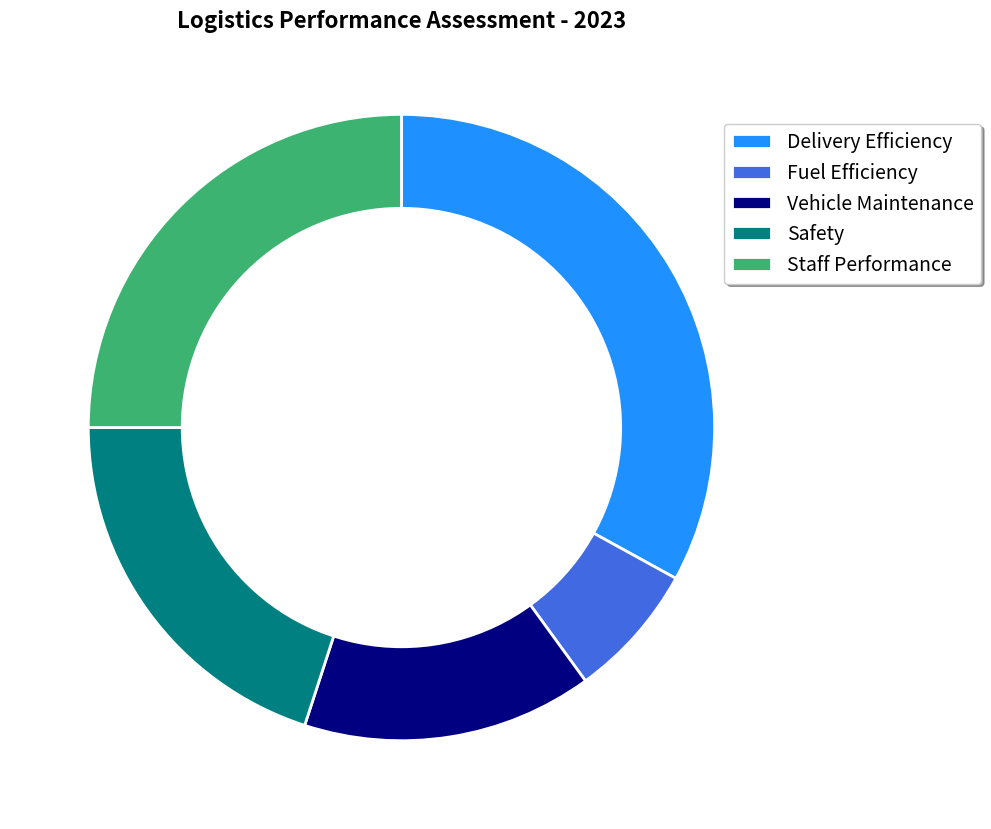

Write the Python code that produced this figure. (Note: this script raises an exception after producing the figure.)

import matplotlib.pyplot as plt 
import numpy as np

data_labels = ['Delivery Efficiency', 'Fuel Efficiency', 'Vehicle Maintenance', 'Safety', 'Staff Performance']
data = [33,7,15,20,25]
line_labels = ['Category', 'Ratio']

fig = plt.figure(figsize=(10,10))
ax = fig.add_subplot(111)
wedges, texts = ax.pie(data, startangle=90, counterclock=False, colors=['dodgerblue', 'royalblue', 'navy', 'teal', 'mediumseagreen'], 
                        wedgeprops={'linewidth': 2, 'edgecolor': 'white'}, 
                        textprops={'fontsize': 12, 'color': 'white'})
centre_circle = plt.Circle((0,0),0.7,color='white', fc='white',linewidth=2)
ax.add_artist(centre_circle)
ax.set_title('Logistics Performance Assessment - 2023', fontsize=16, fontweight='bold')
ax.legend(data_labels, fancybox=True, shadow=True, bbox_to_anchor=(0.9,0.9), fontsize=14)
plt.tight_layout()
plt.savefig('/cpfs01/user/yanxiangchao/code0/gpt_chart/structchart_simulation/simulated_data_corner_cases/rings/png/20231225-122818_12.png')
plt.clf()